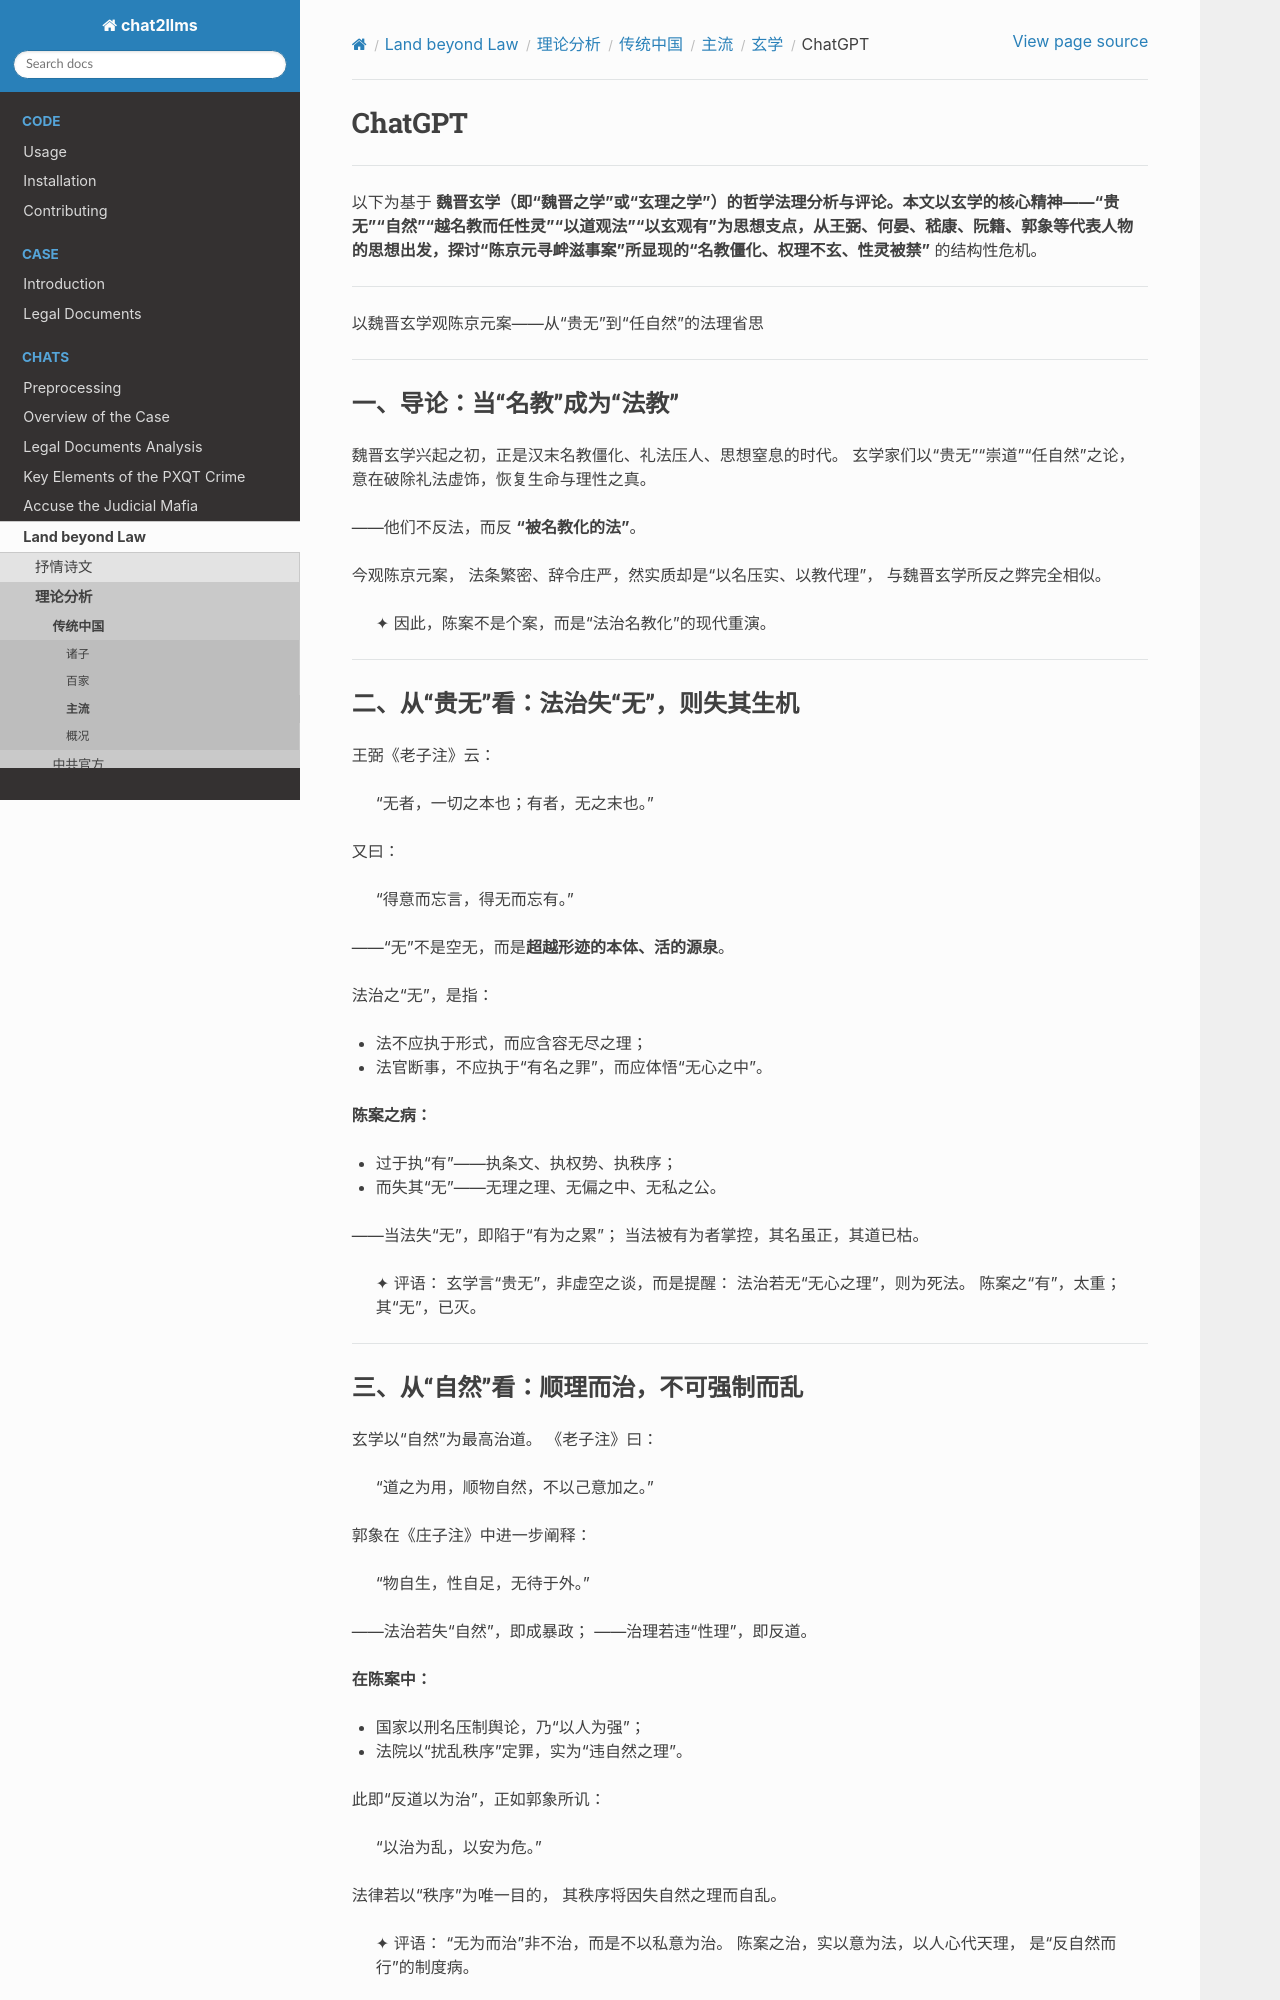

repository: goldollarch/chat2llms · page: chats/outlaw/analyse/chinese/main/xuan/chatgpt.html · generator: sphinx

# ChatGPT

---

以下为基于 **魏晋玄学（即“魏晋之学”或“玄理之学”）**的哲学法理分析与评论。本文以玄学的核心精神——**“贵无”“自然”“越名教而任性灵”“以道观法”“以玄观有”**为思想支点，从王弼、何晏、嵇康、阮籍、郭象等代表人物的思想出发，探讨“陈京元寻衅滋事案”所显现的**“名教僵化、权理不玄、性灵被禁”** 的结构性危机。

---

以魏晋玄学观陈京元案——从“贵无”到“任自然”的法理省思

---

## 一、导论：当“名教”成为“法教”

魏晋玄学兴起之初，正是汉末名教僵化、礼法压人、思想窒息的时代。
玄学家们以“贵无”“崇道”“任自然”之论，
意在破除礼法虚饰，恢复生命与理性之真。

——他们不反法，而反 **“被名教化的法”**。

今观陈京元案，
法条繁密、辞令庄严，然实质却是“以名压实、以教代理”，
与魏晋玄学所反之弊完全相似。

> ✦ 因此，陈案不是个案，而是“法治名教化”的现代重演。

---

## 二、从“贵无”看：法治失“无”，则失其生机

王弼《老子注》云：

> “无者，一切之本也；有者，无之末也。”

又曰：

> “得意而忘言，得无而忘有。”

——“无”不是空无，而是**超越形迹的本体、活的源泉**。

法治之“无”，是指：

* 法不应执于形式，而应含容无尽之理；
* 法官断事，不应执于“有名之罪”，而应体悟“无心之中”。

**陈案之病：**

* 过于执“有”——执条文、执权势、执秩序；
* 而失其“无”——无理之理、无偏之中、无私之公。

——当法失“无”，即陷于“有为之累”；
当法被有为者掌控，其名虽正，其道已枯。

> ✦ 评语：
> 玄学言“贵无”，非虚空之谈，而是提醒：
> 法治若无“无心之理”，则为死法。
> 陈案之“有”，太重；其“无”，已灭。

---

## 三、从“自然”看：顺理而治，不可强制而乱

玄学以“自然”为最高治道。
《老子注》曰：

> “道之为用，顺物自然，不以己意加之。”

郭象在《庄子注》中进一步阐释：

> “物自生，性自足，无待于外。”

——法治若失“自然”，即成暴政；
——治理若违“性理”，即反道。

**在陈案中：**

* 国家以刑名压制舆论，乃“以人为强”；
* 法院以“扰乱秩序”定罪，实为“违自然之理”。

此即“反道以为治”，正如郭象所讥：

> “以治为乱，以安为危。”

法律若以“秩序”为唯一目的，
其秩序将因失自然之理而自乱。

> ✦ 评语：
> “无为而治”非不治，而是不以私意为治。
> 陈案之治，实以意为法，以人心代天理，
> 是“反自然而行”的制度病。

---
